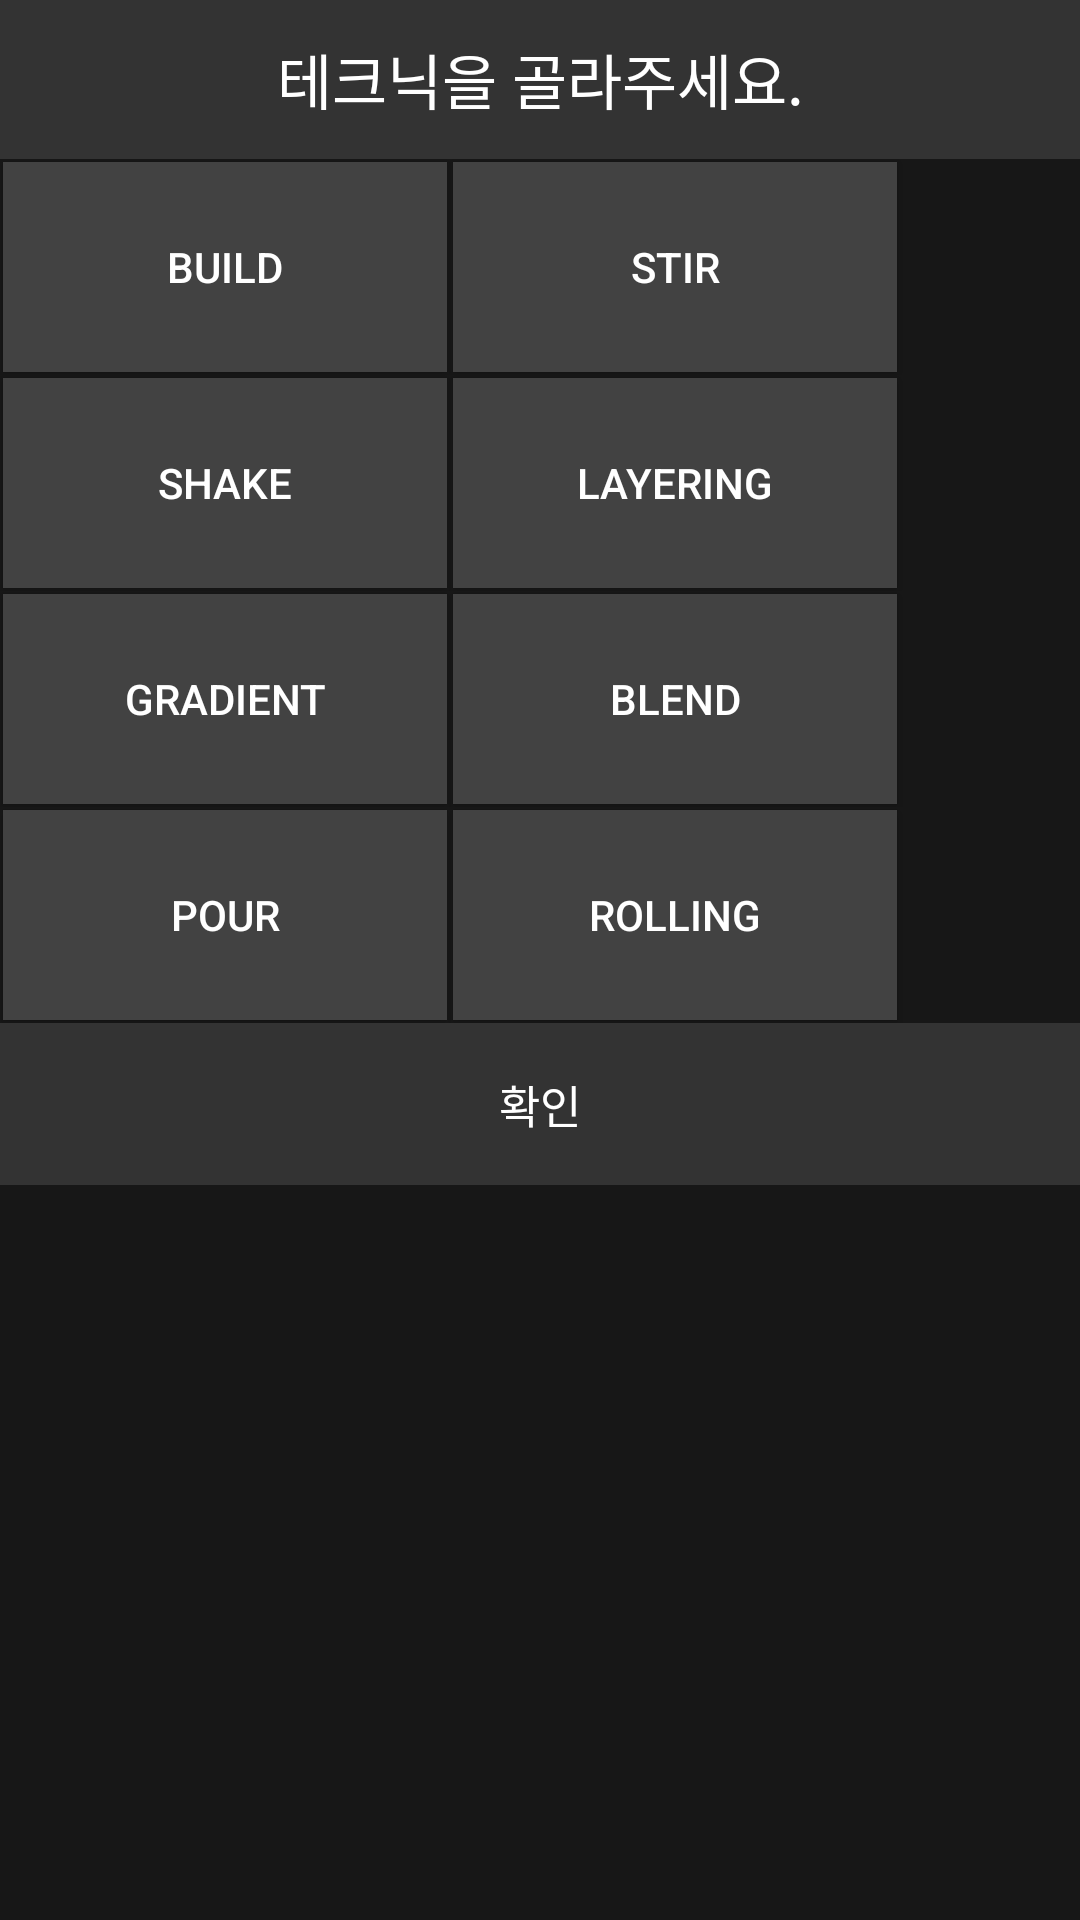

The Android layout XML behind this screen, and the referenced resources:
<!-- AndroidManifest.xml: application theme AppTheme -->
<!-- res/layout/mjh_popup1.xml -->
<?xml version="1.0" encoding="utf-8"?>
<FrameLayout xmlns:android="http://schemas.android.com/apk/res/android"
    android:background="#171717"
    android:orientation="vertical"
    android:layout_width="300dp"
    android:layout_height="wrap_content">

    
    <LinearLayout
        android:layout_width="match_parent"
        android:layout_height="wrap_content"
        android:orientation="vertical"
        >

        <TextView
            android:layout_width="match_parent"
            android:layout_height="53dp"
            android:background="#333333"
            android:gravity="center"
            android:text="테크닉을 골라주세요."
            android:textColor="#fff"
            android:textSize="20sp" />

        <LinearLayout
            android:layout_width="match_parent"
            android:layout_height="match_parent"
            android:orientation="horizontal"
            android:background="#171717">

            <Button
                android:id="@+id/buttonBuild"
                android:layout_width="148dp"
                android:layout_height="70dp"
                android:layout_margin="1dp"
                android:onClick="mBuild"
                android:text="Build"
                android:background="#424242"
                android:textColor="#fff"/>

            <Button
                android:id="@+id/buttonStir"
                android:layout_width="148dp"
                android:layout_height="70dp"
                android:layout_margin="1dp"
                android:onClick="mStir"
                android:text="Stir"
                android:background="#424242"
                android:textColor="#fff"/>
        </LinearLayout>

        <LinearLayout
            android:layout_width="match_parent"
            android:layout_height="wrap_content"
            android:orientation="horizontal">


            <Button
                android:id="@+id/buttonShake"
                android:layout_width="148dp"
                android:layout_height="70dp"
                android:layout_margin="1dp"
                android:onClick="mShake"
                android:text="Shake"
                android:background="#424242"
                android:textColor="#fff"/>

            <Button
                android:id="@+id/buttonLayering"
                android:layout_width="148dp"
                android:layout_height="70dp"
                android:layout_margin="1dp"
                android:onClick="mLayering"
                android:text="Layering"
                android:background="#424242"
                android:textColor="#fff"/>
        </LinearLayout>


        <LinearLayout
            android:layout_width="match_parent"
            android:layout_height="wrap_content"
            android:orientation="horizontal">


            <Button
                android:id="@+id/buttonGradient"
                android:layout_width="148dp"
                android:layout_height="70dp"
                android:layout_margin="1dp"
                android:onClick="mGradient"
                android:text="Gradient"
                android:background="#424242"
                android:textColor="#fff"/>

            <Button
                android:id="@+id/buttonBlend"
                android:layout_width="148dp"
                android:layout_height="70dp"
                android:layout_margin="1dp"
                android:onClick="mBlend"
                android:text="Blend"
                android:background="#424242"
                android:textColor="#fff"/>
        </LinearLayout>

        <LinearLayout
            android:layout_width="match_parent"
            android:layout_height="wrap_content"
            android:orientation="horizontal">


            <Button
                android:id="@+id/buttonPour"
                android:layout_width="148dp"
                android:layout_height="70dp"
                android:layout_margin="1dp"
                android:onClick="mPour"
                android:text="Pour"
                android:background="#424242"
                android:textColor="#fff"/>

            <Button
                android:id="@+id/buttonRolling"
                android:layout_width="148dp"
                android:layout_height="70dp"
                android:layout_margin="1dp"
                android:onClick="mRolling"
                android:text="Rolling"
                android:background="#424242"
                android:textColor="#fff"/>
        </LinearLayout>


        <LinearLayout
            android:layout_width="match_parent"
            android:layout_height="wrap_content"
            android:gravity="center"
            android:orientation="horizontal">

            <Button
                android:id="@+id/buttonNext"
                android:layout_width="match_parent"
                android:layout_height="match_parent"
                android:layout_weight="1"
                android:background="#333333"
                android:gravity="center"
                android:onClick="mNext"
                android:padding="16dp"
                android:text="확인"
                android:textColor="#ffffff"
                android:textSize="15sp" />
        </LinearLayout>

    </LinearLayout>

    <ImageView
        android:id="@+id/buttonClose"
        android:layout_width="25dp"
        android:layout_height="25dp"
        android:layout_gravity="right"
        android:layout_marginTop="3dp"
        android:layout_marginRight="3dp"
        android:onClick="mClose"
        android:src="@mipmap/circle_close" />


</FrameLayout>
<!-- resources referenced by this layout -->
<resources>
  <style name="AppTheme" parent="Theme.AppCompat.Light.DarkActionBar">
          
          <item name="colorPrimary">@color/colorPrimary</item>
          <item name="colorPrimaryDark">@color/colorPrimaryDark</item>
          <item name="colorAccent">#dbdbdb</item>
      </style>
  <!-- not gathered from this repository: default colours our renderer supplied (Android Studio template values) -->
  <color name="colorPrimary">#FF6200EE</color>
  <color name="colorPrimaryDark">#FF3700B3</color>
</resources>
